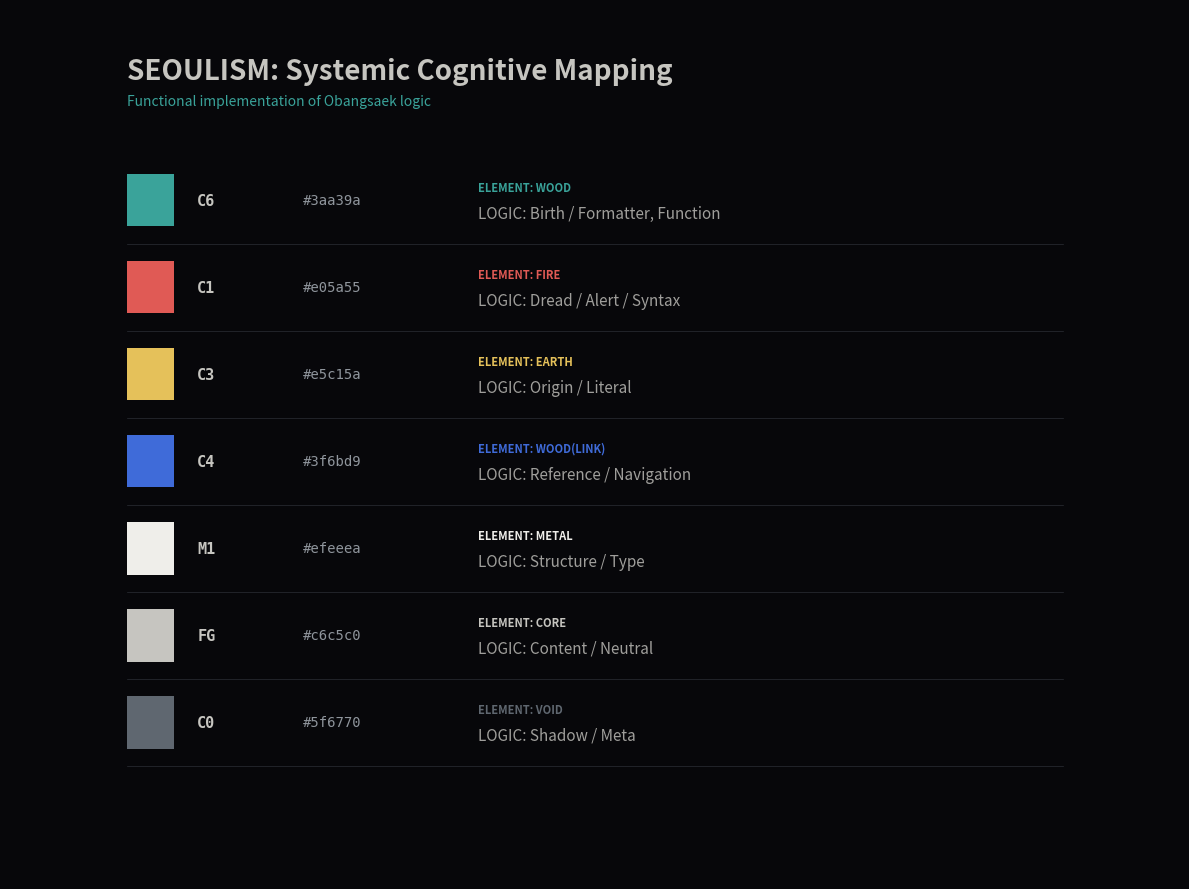

The matplotlib source for this figure:
import matplotlib.pyplot as plt
import matplotlib.patches as patches

def draw_seoulism_blueprint():
    # 1. Systemic Mapping Data
    mapping = [
        {"id": "c6", "tag": "JADE",   "hex": "#3aa39a", "element": "WOOD",    "logic": "Birth / Formatter, Function"},
        {"id": "c1", "tag": "RED",    "hex": "#e05a55", "element": "FIRE",    "logic": "Dread / Alert / Syntax"},
        {"id": "c3", "tag": "GOLD",   "hex": "#e5c15a", "element": "EARTH",   "logic": "Origin / Literal"},
        {"id": "c4", "tag": "BLUE",   "hex": "#3f6bd9", "element": "WOOD(LINK)",    "logic": "Reference / Navigation"},
        {"id": "m1", "tag": "WHITE",  "hex": "#efeeea", "element": "METAL",   "logic": "Structure / Type"},
        {"id": "fg", "tag": "BASE",   "hex": "#c6c5c0", "element": "CORE",    "logic": "Content / Neutral"},
        {"id": "c0", "tag": "SHADOW", "hex": "#5f6770", "element": "VOID",    "logic": "Shadow / Meta"},
    ]

    # 2. Architectonic Layout
    bg_main = '#111116'
    bg_base = '#07070a'

    fig, ax = plt.subplots(figsize=(12, 9), facecolor=bg_base)
    ax.set_facecolor(bg_main)
    ax.set_xlim(0, 100)
    ax.set_ylim(0, 100)
    ax.axis('off')

    # Header: Technical Specification
    ax.text(10, 92, "SEOULISM: Systemic Cognitive Mapping",
            color='#c6c5c0', fontsize=20, ha='left', weight='bold')
    ax.text(10, 89, "Functional implementation of Obangsaek logic",
            color='#3aa39a', fontsize=10, ha='left', style='italic')

    # 3. Structural Grid Rendering
    for i, item in enumerate(mapping):
        y = 75 - (i * 10)

        # Color Anchor
        rect = patches.Rectangle((10, y), 4, 6, facecolor=item['hex'], antialiased=True)
        ax.add_patch(rect)

        # Technical Labels
        ax.text(16, y + 3, item['id'].upper(), color='#c6c5c0',
                fontsize=11, va='center', weight='bold', family='monospace')

        ax.text(25, y + 3, item['hex'], color='#8f959c',
                fontsize=10, va='center', family='monospace')

        # Logic Mapping
        ax.text(40, y + 4.5, f"ELEMENT: {item['element']}",
                color=item['hex'], fontsize=8, va='center', weight='black')
        ax.text(40, y + 1.5, f"LOGIC: {item['logic']}",
                color='#c6c5c0', fontsize=11, va='center', alpha=0.8)

        # Divider line for structural feel
        ax.plot([10, 90], [y - 2, y - 2], color='#2b2e36', linewidth=0.5)

    plt.tight_layout()
    plt.savefig('preview.png', facecolor=bg_base, dpi=300)

if __name__ == "__main__":
    draw_seoulism_blueprint()
